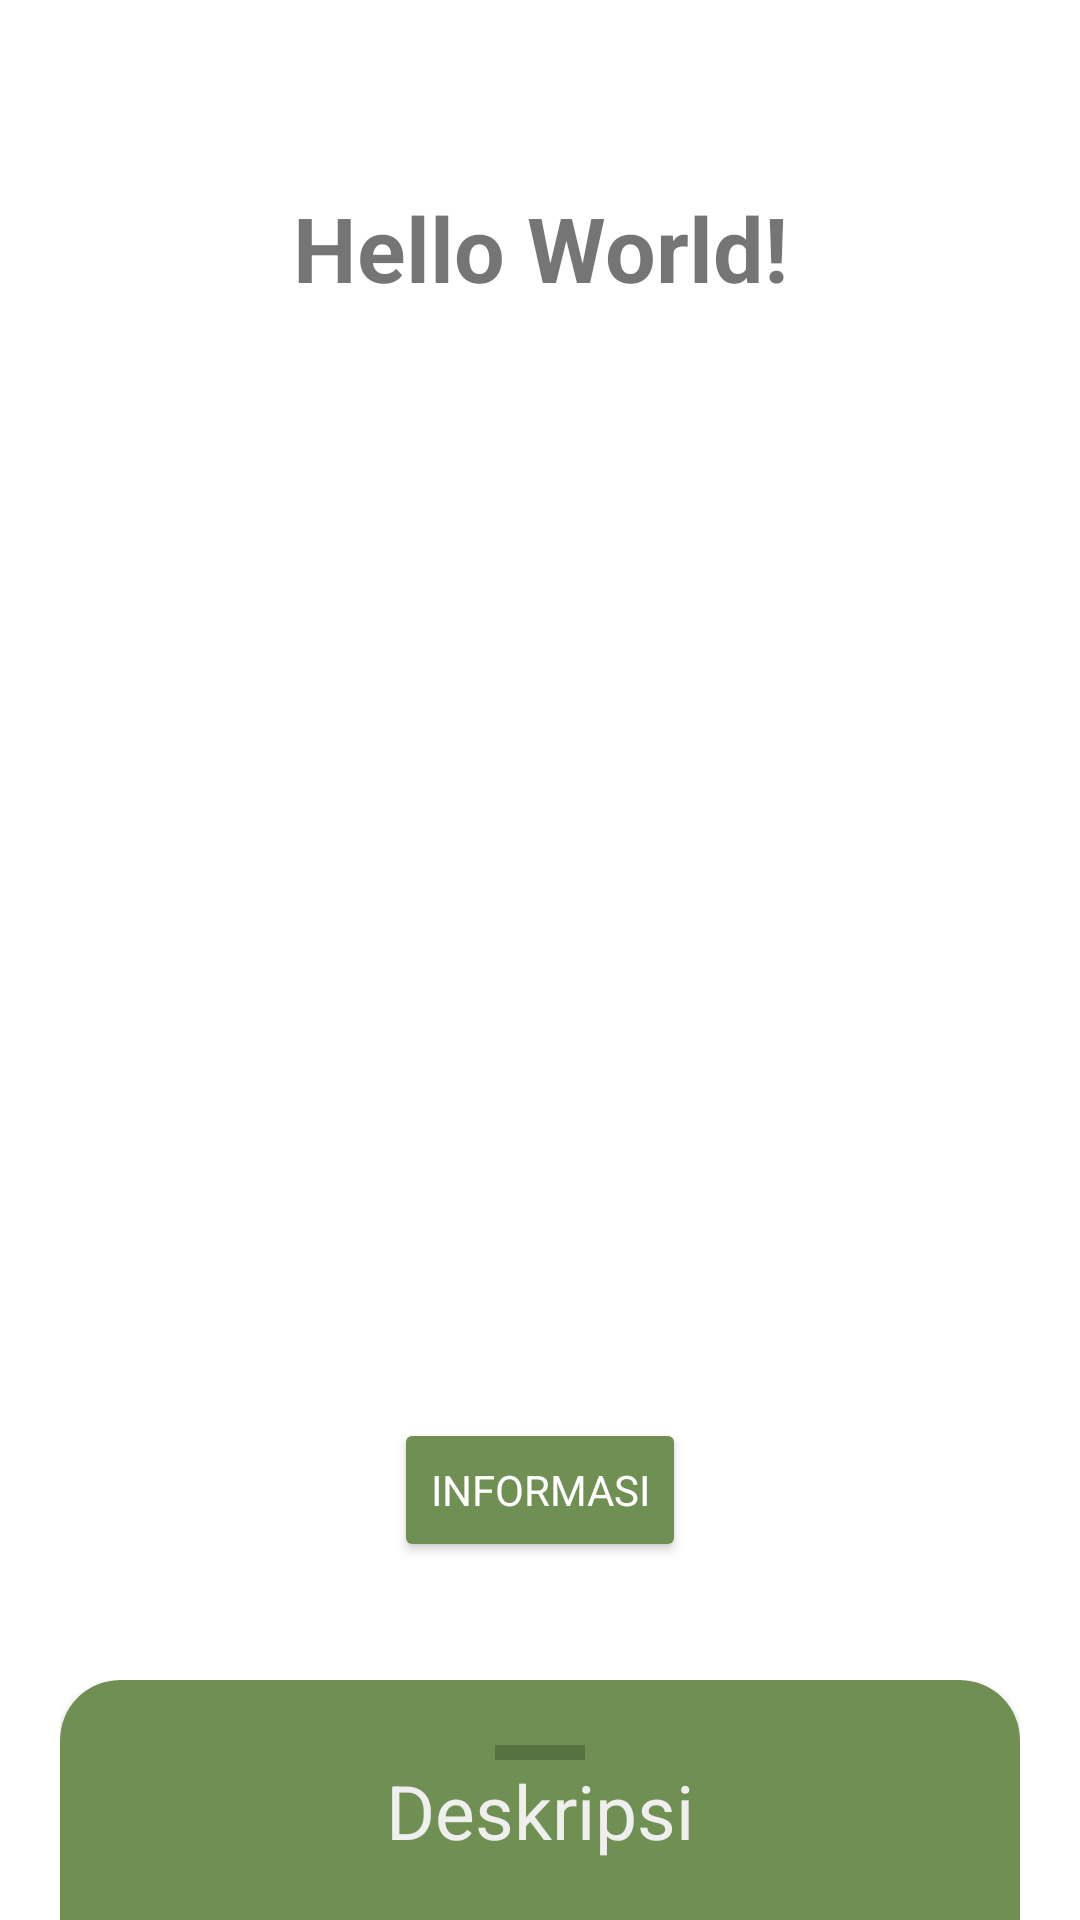

Here is an Android app screen rendered from its layout file. Give the layout XML and the strings, colors and styles it references.
<!-- AndroidManifest.xml: application theme Theme.Ditfo -->
<!-- res/layout/activity_main.xml -->
<?xml version="1.0" encoding="utf-8"?>
<androidx.coordinatorlayout.widget.CoordinatorLayout xmlns:android="http://schemas.android.com/apk/res/android"
    xmlns:app="http://schemas.android.com/apk/res-auto"
    xmlns:tools="http://schemas.android.com/tools"
    android:id="@+id/cl_home"
    android:layout_width="match_parent"
    android:layout_height="match_parent"
    tools:context=".MainActivity">

    <androidx.constraintlayout.widget.ConstraintLayout
        android:layout_width="match_parent"
        android:layout_height="match_parent"
        tools:layout_editor_absoluteX="107dp"
        tools:layout_editor_absoluteY="-189dp">

        <TextView
            android:id="@+id/head_home"
            android:layout_width="wrap_content"
            android:layout_height="wrap_content"
            android:layout_marginTop="8dp"
            android:text="Hello World!"
            android:textSize="30sp"
            android:textStyle="bold"
            android:fontFamily="sans-serif"
            app:layout_constraintBottom_toTopOf="@+id/view_pager"
            app:layout_constraintEnd_toEndOf="parent"
            app:layout_constraintStart_toStartOf="parent"
            app:layout_constraintTop_toTopOf="parent"
            app:layout_constraintVertical_bias="1.0" />

        <androidx.viewpager2.widget.ViewPager2
            android:id="@+id/view_pager"
            android:layout_width="0dp"
            android:layout_height="370dp"
            android:overScrollMode="never"
            app:layout_constraintBottom_toBottomOf="parent"
            app:layout_constraintEnd_toEndOf="parent"
            app:layout_constraintStart_toStartOf="parent"
            app:layout_constraintTop_toTopOf="parent"
            app:layout_constraintVertical_bias="0.38"/>

        <Button
            android:id="@+id/button_home"
            android:layout_width="wrap_content"
            android:layout_height="wrap_content"
            android:backgroundTint="#709053"
            android:text="INFORMASI"
            android:textColor="@color/white"
            android:fontFamily="sans-serif"
            app:layout_constraintBottom_toBottomOf="parent"
            app:layout_constraintEnd_toEndOf="parent"
            app:layout_constraintStart_toStartOf="parent"
            app:layout_constraintTop_toBottomOf="@+id/view_pager"
            app:layout_constraintVertical_bias="0.0" />

    </androidx.constraintlayout.widget.ConstraintLayout>

    <include
        android:id="@+id/swipe_home"
        layout="@layout/swipe_up"
        android:elevation="25dp"></include>

</androidx.coordinatorlayout.widget.CoordinatorLayout>
<!-- res/layout/swipe_up.xml (included above) -->
<?xml version="1.0" encoding="utf-8"?>
<LinearLayout xmlns:android="http://schemas.android.com/apk/res/android"
    xmlns:app="http://schemas.android.com/apk/res-auto"
    xmlns:tools="http://schemas.android.com/tools"
    android:layout_width="match_parent"
    android:layout_height="wrap_content"
    android:layout_marginLeft="20dp"
    android:layout_marginRight="20dp"
    android:orientation="vertical"
    app:behavior_hideable="true"
    app:behavior_peekHeight="80dp"
    app:layout_behavior="@string/bottom_sheet_behavior">

    <com.google.android.material.card.MaterialCardView
        style="@style/CustomCardViewStyle"
        android:layout_width="match_parent"
        android:layout_height="match_parent"
        app:cardBackgroundColor="#709053">

        <androidx.constraintlayout.widget.ConstraintLayout
            android:layout_width="match_parent"
            android:layout_height="match_parent"
            android:gravity="center_horizontal"
            android:orientation="vertical"
            android:padding="16dp">

            <View
                android:id="@+id/view"
                android:layout_width="30dp"
                android:layout_height="5dp"
                android:background="@color/cardview_shadow_start_color"
                app:layout_constraintBottom_toBottomOf="parent"
                app:layout_constraintEnd_toEndOf="parent"
                app:layout_constraintStart_toStartOf="parent"
                app:layout_constraintTop_toTopOf="parent"
                app:layout_constraintVertical_bias="0.0">

            </View>

            <TextView
                android:id="@+id/textView2"
                android:layout_width="wrap_content"
                android:layout_height="wrap_content"
                android:text="Deskripsi"
                android:fontFamily="sans-serif"
                android:textColor="#EFEFEF"
                android:textSize="25sp"
                app:layout_constraintEnd_toEndOf="parent"
                app:layout_constraintStart_toStartOf="parent"
                app:layout_constraintTop_toBottomOf="@+id/view" />

            <TextView
                android:id="@+id/describe_home"
                android:layout_width="match_parent"
                android:layout_height="wrap_content"
                android:layout_marginStart="16dp"
                android:layout_marginTop="24dp"
                android:layout_marginEnd="16dp"
                android:layout_marginBottom="46dp"
                android:fontFamily="sans-serif"
                android:text="TextView"
                android:textColor="#EFEFEF"
                android:textSize="20sp"
                app:layout_constraintBottom_toBottomOf="parent"
                app:layout_constraintEnd_toEndOf="parent"
                app:layout_constraintStart_toStartOf="parent"
                app:layout_constraintTop_toBottomOf="@+id/textView2"
                app:layout_constraintVertical_bias="0.0" />

        </androidx.constraintlayout.widget.ConstraintLayout>
    </com.google.android.material.card.MaterialCardView>

</LinearLayout>
<!-- resources referenced by this layout -->
<resources>
  <color name="white">#FFFFFFFF</color>
  <style name="CustomCardViewStyle" parent="@style/Widget.MaterialComponents.CardView">
          <item name="shapeAppearanceOverlay">@style/ShapeAppearanceOverlay_card_custom_corners</item>
      </style>
  <style name="Theme.Ditfo" parent="Theme.MaterialComponents.DayNight">
          
          <item name="colorPrimary">@color/keempat</item>
          <item name="colorPrimaryVariant">@color/ketiga</item>
          <item name="colorOnPrimary">@color/kedua</item>
          
          <item name="colorSecondary">@color/teal_200</item>
          <item name="colorSecondaryVariant">@color/teal_700</item>
          <item name="colorOnSecondary">@color/black</item>
          
          <item name="android:statusBarColor" tools:targetApi="l">?attr/colorPrimaryVariant</item>
          
  
          <item name="android:actionBarStyle">@style/MyActionBar</item>
      </style>
  <style name="ShapeAppearanceOverlay_card_custom_corners" parent="">
          <item name="cornerFamily">rounded</item>
          <item name="cornerSizeTopRight">20dp</item>
          <item name="cornerSizeTopLeft">20dp</item>
          <item name="cornerSizeBottomRight">0dp</item>
          <item name="cornerSizeBottomLeft">0dp</item>
      </style>
  <color name="keempat">#709053</color>
  <color name="ketiga">#81AE64</color>
  <color name="kedua">#C7E78B</color>
  <color name="teal_200">#FF03DAC5</color>
  <color name="teal_700">#FF018786</color>
  <color name="black">#FF000000</color>
  <style name="MyActionBar" parent="Theme.MaterialComponents.DayNight">
          <item name="android:titleTextStyle">@style/TitleBarTextColor</item>
      </style>
  <style name="TitleBarTextColor" parent="@style/TextAppearance.AppCompat.Widget.ActionBar.Title">
          <item name="android:textColor">@color/white</item>
      </style>
</resources>
